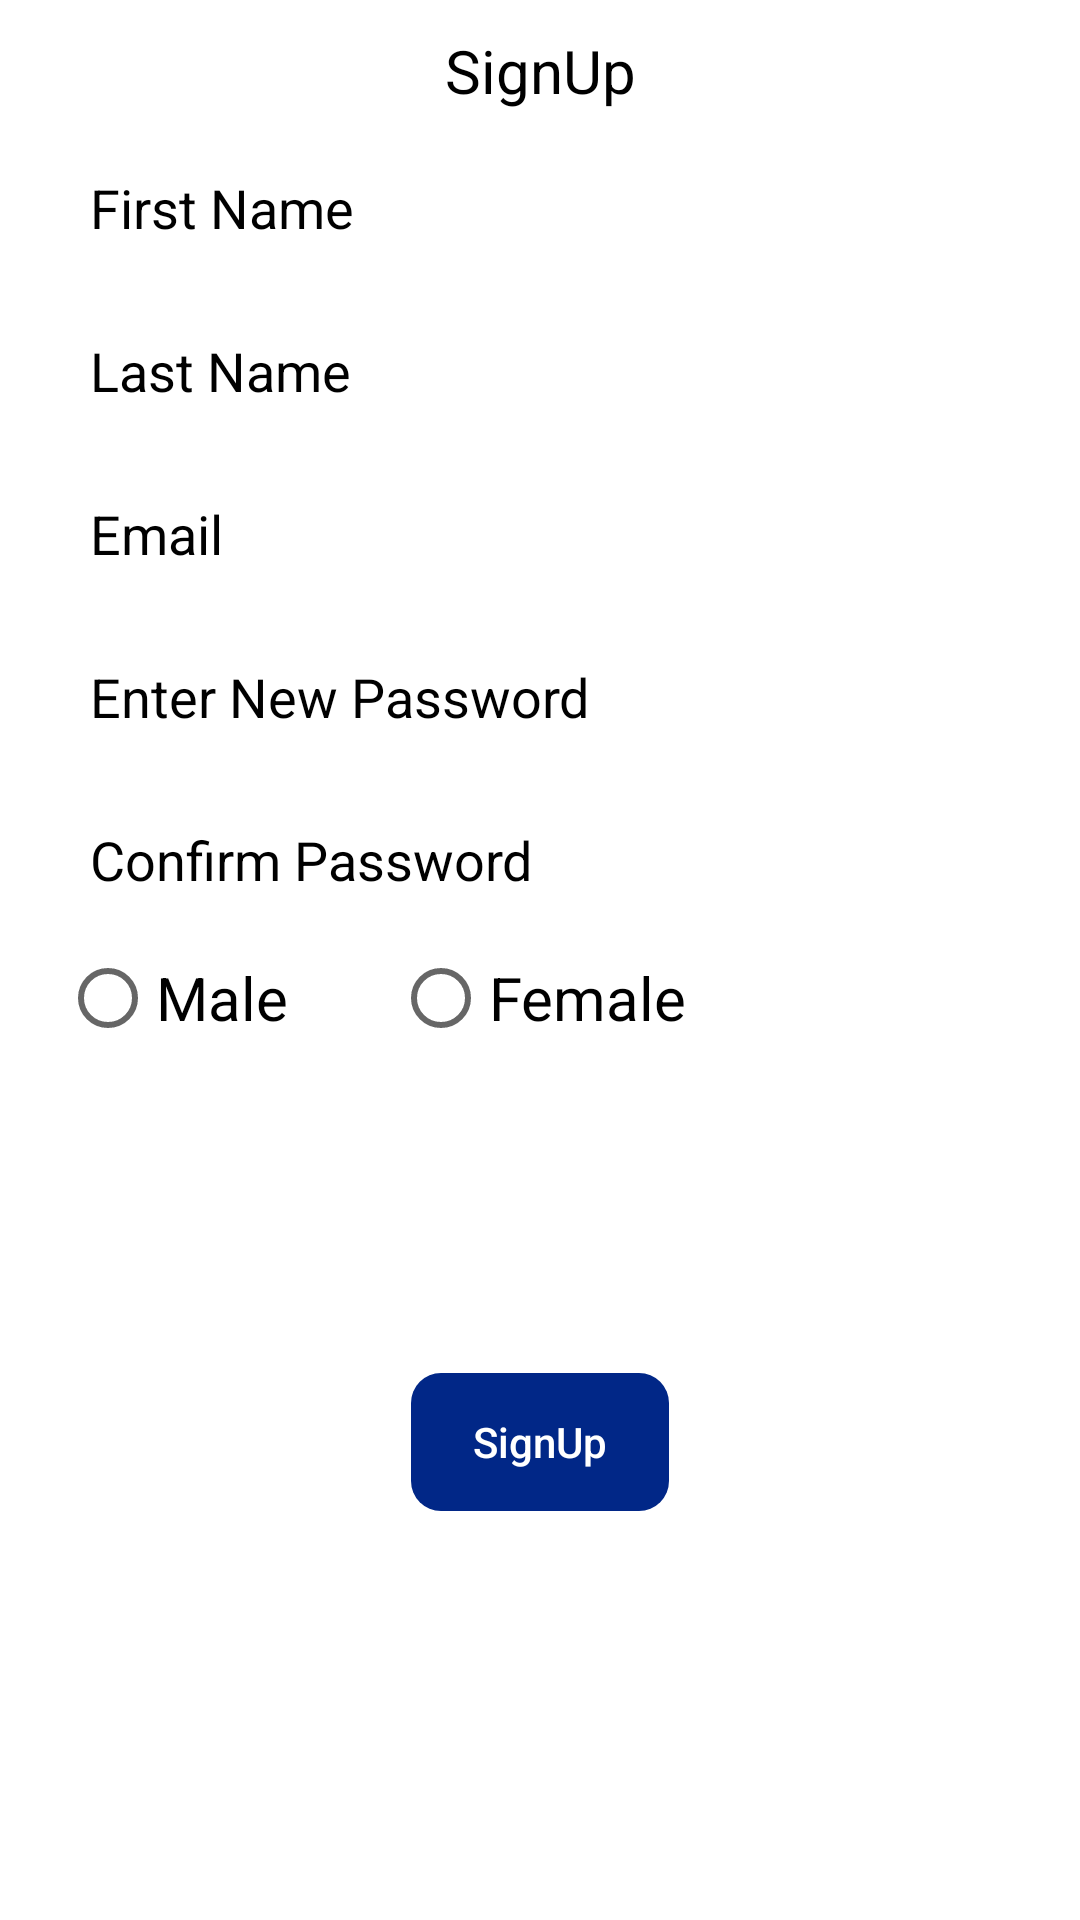

Android layout source for this screen:
<!-- AndroidManifest.xml: application theme Theme.Noone -->
<!-- res/layout/layout_constraint.xml -->
<?xml version="1.0" encoding="utf-8"?>
<androidx.constraintlayout.widget.ConstraintLayout xmlns:android="http://schemas.android.com/apk/res/android"
    android:layout_width="match_parent"
    android:layout_height="match_parent"
    android:background="@color/white"
    android:paddingHorizontal="20dp"
    android:paddingTop="10dp"

    xmlns:app="http://schemas.android.com/apk/res-auto">
    <TextView
        android:id="@+id/txtSignup"
        android:layout_width="wrap_content"
        android:layout_height="wrap_content"
        android:text="SignUp"
        android:textAlignment="center"
        android:textColor="@color/black"
        android:textSize="20sp"
        app:layout_constraintEnd_toEndOf="parent"
        app:layout_constraintStart_toStartOf="parent"
        app:layout_constraintTop_toTopOf="parent"/>
    <EditText
        android:id="@+id/txtFirst"
        android:layout_width="match_parent"
        android:layout_height="wrap_content"
        android:hint="First Name"
        android:background="@drawable/edit_background"
        android:padding="10dp"
        android:layout_marginTop="10dp"
        android:textColorHint="@color/black"
        app:layout_constraintTop_toBottomOf="@id/txtSignup"
        />

    <EditText
        android:id="@+id/edtLast"
        android:layout_width="match_parent"
        android:layout_height="wrap_content"
        android:hint="Last Name"
        android:background="@drawable/edit_background"
        android:padding="10dp"
        android:layout_marginTop="10dp"
        android:textColorHint="@color/black"
        app:layout_constraintTop_toBottomOf="@id/txtFirst"
        />
    <EditText
        android:id="@+id/edtEmail"
        android:layout_width="match_parent"
        android:layout_height="wrap_content"
        android:hint="Email"
        android:background="@drawable/edit_background"
        android:padding="10dp"
        android:layout_marginTop="10dp"
        android:textColorHint="@color/black"
        app:layout_constraintTop_toBottomOf="@id/edtLast"
        />
    <EditText
        android:id="@+id/edtPassword"
        android:layout_width="match_parent"
        android:layout_height="wrap_content"
        android:hint="Enter New Password"
        android:background="@drawable/edit_background"
        android:padding="10dp"
        android:layout_marginTop="10dp"
        android:textColorHint="@color/black"
        app:layout_constraintTop_toBottomOf="@id/edtEmail"
        />
    <EditText
        android:id="@+id/edtCpassword"
        android:layout_width="match_parent"
        android:layout_height="wrap_content"
        android:hint="Confirm Password"
        android:background="@drawable/edit_background"
        android:padding="10dp"
        android:layout_marginTop="10dp"
        android:textColorHint="@color/black"
        app:layout_constraintTop_toBottomOf="@id/edtPassword"
        />
    <RadioButton
        android:id="@+id/rbMale"
        android:layout_width="wrap_content"
        android:layout_height="wrap_content"
        android:text="Male"
        android:textSize="20dp"
        android:textColor="@color/black"
        app:layout_constraintTop_toBottomOf="@id/edtCpassword"
        app:layout_constraintStart_toStartOf="parent" />
    <RadioButton
        android:id="@+id/rbFem"
        android:layout_width="wrap_content"
        android:layout_height="wrap_content"
        android:text="Female"
        android:textSize="20dp"
        android:textColor="@color/black"
        app:layout_constraintTop_toBottomOf="@id/edtCpassword"
        app:layout_constraintEnd_toEndOf="parent"
        app:layout_constraintStart_toStartOf="parent" />


    <androidx.appcompat.widget.AppCompatButton
        android:layout_width="wrap_content"
        android:text="SignUp"
        android:textColor="@color/white"
        android:layout_marginTop="100dp"
        android:textAllCaps="false"
        app:layout_constraintEnd_toEndOf="parent"
        app:layout_constraintStart_toStartOf="parent"
        android:background="@drawable/login_button"
        app:layout_constraintTop_toBottomOf="@id/rbFem"
        android:layout_height="wrap_content"/>


</androidx.constraintlayout.widget.ConstraintLayout>
<!-- resources referenced by this layout -->
<resources>
  <color name="black">#FF000000</color>
  <color name="white">#FFFFFFFF</color>
  <!-- drawable edit_background (drawable) -->
  <?xml version="1.0" encoding="utf-8"?>
  <shape xmlns:android="http://schemas.android.com/apk/res/android"
      android:shape="rectangle">
      <corners android:radius="10dp"/>
      <stroke android:width="3dp"
          android:color="@color/white"/>
  
  
  
  </shape>
  <!-- drawable login_button (drawable) -->
  <?xml version="1.0" encoding="utf-8"?>
  <shape xmlns:android="http://schemas.android.com/apk/res/android"
      android:shape="rectangle">
  <corners android:radius="10dp"/>
      <solid android:color="@color/blue"/>
      <stroke android:width="2dp"
          android:color="@android:color/transparent"/>
  </shape>
  <style name="Theme.Noone" parent="Theme.MaterialComponents.DayNight.DarkActionBar">
          
          <item name="colorPrimary">@color/purple_500</item>
          <item name="colorPrimaryVariant">@color/purple_700</item>
          <item name="colorOnPrimary">@color/white</item>
          
          <item name="colorSecondary">@color/teal_200</item>
          <item name="colorSecondaryVariant">@color/teal_700</item>
          <item name="colorOnSecondary">@color/black</item>
          
          <item name="android:statusBarColor" tools:targetApi="21">?attr/colorPrimaryVariant</item>
          
          <item name="windowNoTitle">true</item>
          <item name="windowActionBarOverlay">@null</item>
          <item name="windowActionBar">false</item>
      </style>
  <color name="blue">#FF012787</color>
  <color name="purple_500">#FF6200EE</color>
  <color name="purple_700">#FF3700B3</color>
  <color name="teal_200">#FF03DAC5</color>
  <color name="teal_700">#870101</color>
</resources>
